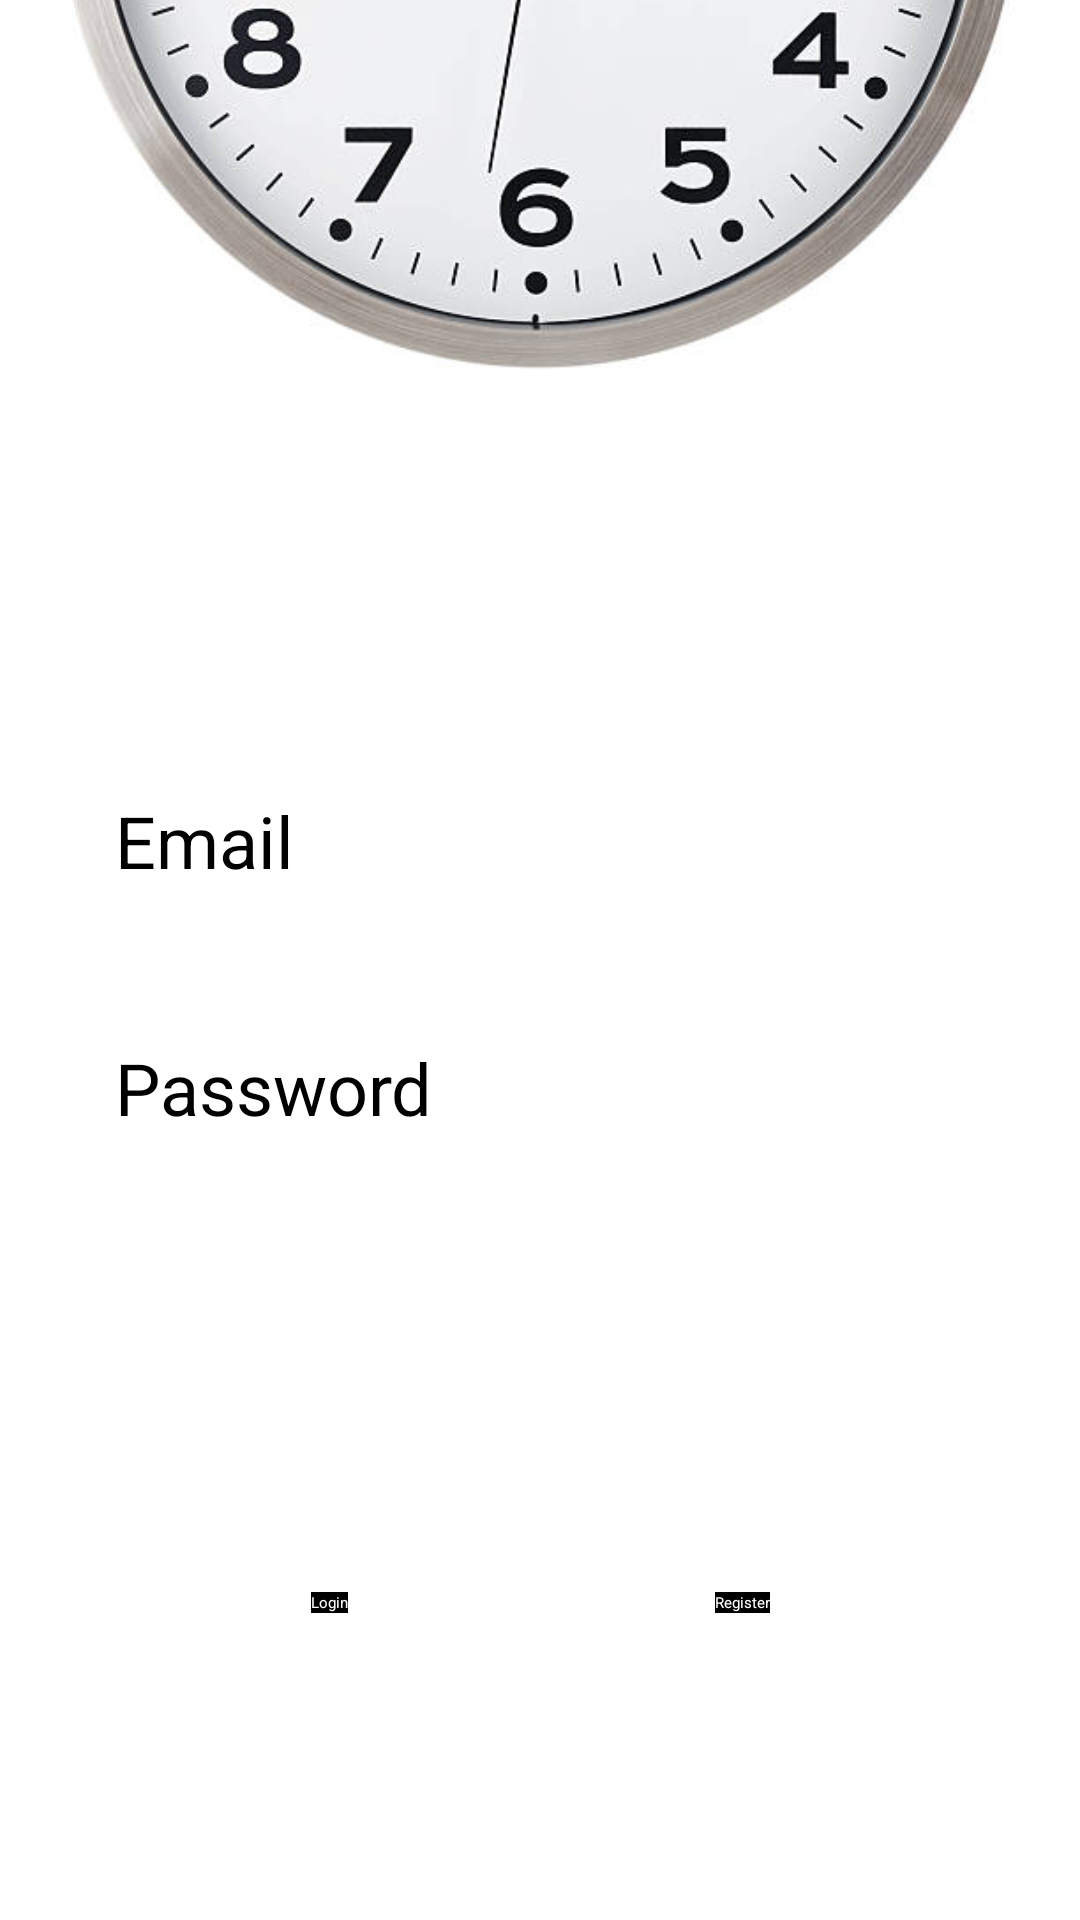

The Android layout XML behind this screen, and the referenced resources:
<!-- AndroidManifest.xml: activity theme Theme.KoreanTime.SplashScreen -->
<!-- res/layout/activity_main.xml -->
<?xml version="1.0" encoding="utf-8"?>
<androidx.constraintlayout.widget.ConstraintLayout xmlns:android="http://schemas.android.com/apk/res/android"
    xmlns:app="http://schemas.android.com/apk/res-auto"
    xmlns:tools="http://schemas.android.com/tools"
    android:id="@+id/main"
    android:layout_width="match_parent"
    android:layout_height="match_parent"
    tools:context=".MainActivity">

    <ImageView
        android:id="@+id/imageView"
        android:layout_width="wrap_content"
        android:layout_height="wrap_content"
        android:layout_marginBottom="10dp"
        android:scaleType="fitCenter"
        app:layout_constraintBottom_toTopOf="@+id/email"
        app:layout_constraintEnd_toEndOf="parent"
        android:contentDescription="@string/app_name"
        app:layout_constraintStart_toStartOf="parent"
        android:src="@drawable/watch" />


    <EditText
        android:id="@+id/email"
        android:layout_width="wrap_content"
        android:layout_height="wrap_content"
        android:layout_marginTop="264dp"
        android:ems="10"
        android:textSize="24sp"
        android:inputType="textPersonName"
        android:hint="Email"
        app:layout_constraintEnd_toEndOf="parent"
        app:layout_constraintStart_toStartOf="parent"
        app:layout_constraintTop_toTopOf="parent" />

    <EditText
        android:id="@+id/password"
        android:layout_width="wrap_content"
        android:layout_height="wrap_content"
        android:layout_marginTop="50dp"
        android:ems="10"
        android:textSize="24sp"
        android:hint="Password"
        android:inputType="textPersonName"
        app:layout_constraintEnd_toEndOf="parent"
        app:layout_constraintStart_toStartOf="parent"
        app:layout_constraintTop_toBottomOf="@+id/email" />

    <Button
        android:id="@+id/login"
        android:layout_width="wrap_content"
        android:layout_height="wrap_content"
        android:layout_marginTop="152dp"
        android:text="Login"
        android:textColor="@color/white"
        android:background="@color/black"
        app:layout_constraintEnd_toEndOf="parent"
        app:layout_constraintHorizontal_bias="0.298"
        app:layout_constraintStart_toStartOf="parent"
        app:layout_constraintTop_toBottomOf="@+id/password" />

    <Button
        android:id="@+id/register"
        android:layout_width="wrap_content"
        android:layout_height="wrap_content"
        android:layout_marginTop="152dp"
        android:text="Register"
        android:textColor="@color/white"
        android:background="@color/black"
        app:layout_constraintEnd_toEndOf="parent"
        app:layout_constraintHorizontal_bias="0.698"
        app:layout_constraintStart_toStartOf="parent"
        app:layout_constraintTop_toBottomOf="@+id/password" />


</androidx.constraintlayout.widget.ConstraintLayout>
<!-- resources referenced by this layout -->
<resources>
  <!-- drawable watch: jpg bitmap (drawable, 39761 bytes) -->
  <string name="app_name">KoreanTime</string>
  <!-- not gathered from this repository: default colours our renderer supplied (Android Studio template values) -->
  <color name="black">#FF000000</color>
  <color name="white">#FFFFFFFF</color>
</resources>
